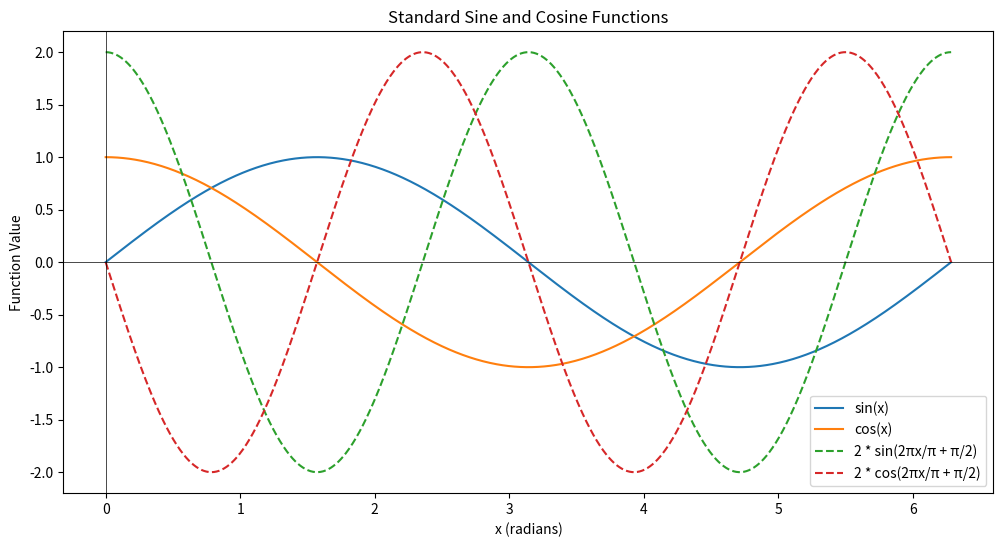

Source code (Python):
import numpy as np
import matplotlib.pyplot as plt

# Constants
pi = np.pi

# Create a range of values from 0 to 2π
x = np.linspace(0, 2 * pi, 1000)

# Standard sine and cosine functions
y_sin = np.sin(x)
y_cos = np.cos(x)

# Modified sine and cosine functions for amplitude, period, and phase shift
amplitude = 2
period = pi  # period is π, so the function repeats every π instead of 2π
phase_shift = pi / 2  # phase shift by π/2 to the right

y_sin_mod = amplitude * np.sin(2 * pi * x / period + phase_shift)
y_cos_mod = amplitude * np.cos(2 * pi * x / period + phase_shift)

# Plotting
plt.figure(figsize=(12, 6))

# Plot standard sine and cosine
plt.plot(x, y_sin, label='sin(x)')
plt.plot(x, y_cos, label='cos(x)')
plt.title('Standard Sine and Cosine Functions')

# Plot modified sine and cosine
plt.plot(x, y_sin_mod, label='2 * sin(2πx/π + π/2)', linestyle='--')
plt.plot(x, y_cos_mod, label='2 * cos(2πx/π + π/2)', linestyle='--')

plt.xlabel('x (radians)')
plt.ylabel('Function Value')
plt.axhline(0, color='black', linewidth=0.5)
plt.axvline(0, color='black', linewidth=0.5)
plt.legend()

plt.show()
